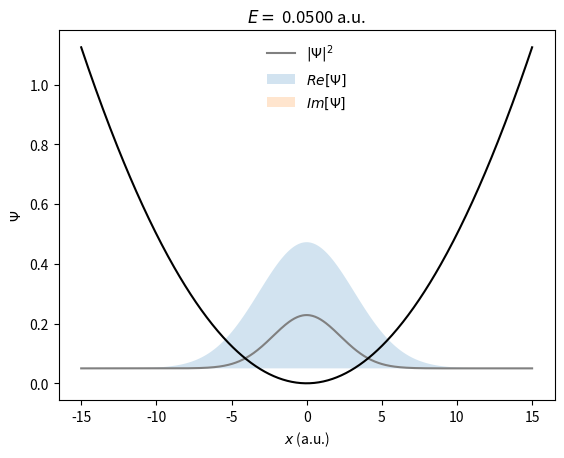

The script that saved this image:
"""1D quantum dynamics code in real and imaginary time."""

# import necessary libraries
import matplotlib.pyplot as plt
import numpy as np

# parameters of the simulation
ngrid = 500  # number of grid points
xmin, xmax = -15, 15  # minimum and maximum of x
simtime = 100.0  # simulation time in atomic time units
dt = 0.5  # time step in atomic time units
m = 1.0  # mass in atomic units
dynamics = ['rt', 'it'][1]  # select if real- or imaginary-time dynamics
nstates = 3  # number of stationary states to be optimized


# generate x grid
x = np.linspace(xmin, xmax, ngrid)

# generate momentum grid for the discrete Fourier transform
dx = (xmax - xmin)/(ngrid - 1)
p = 2*np.pi*np.fft.fftfreq(ngrid, d=dx)

# generate potential V
V = 0.005*x**2

# generate kinetic energy T in momentum space
T = p**2/2/m

# generate V propagator with time step dt/2
if dynamics == 'rt':
    expV = np.exp(-1j*V*dt/2)
elif dynamics == 'it':
    expV = np.exp(-V*dt/2)

# generate T propagator in momentum space with time step dt
if dynamics == 'rt':
    expT = np.exp(-1j*T*dt)
elif dynamics == 'it':
    expT = np.exp(-T*dt)

# initiate wave function
alpha, x0, p0 = 0.1, 0.5, 0.0
psi = (2*alpha/np.pi)**0.25*np.exp(-alpha*(x - x0)**2 + 1j*p0*(x - x0), dtype=complex)

# initiate online plotting to follow the wave function on the fly
plt.ion()

# propagation
t = 0  # set initial time to 0
print("\nLaunching quantum dynamics.\n---------------------------\n")
while t < simtime:  # loop until simulation time is reached
    # propagate half-step in V
    psi *= expV

    # propagate full step in T
    # first Fourier transform to momentum space
    psi_k = np.fft.fft(psi, norm="ortho")
    # apply expT in momentum space
    psi_k *= expT
    # finally inverse Fourier transform back to coordinate space
    psi = np.fft.ifft(psi_k, norm="ortho")

    # propagate half-step in V for the second time
    psi *= expV

    # calculate new time after propagation
    t += dt

    # if imaginary-time dynamics, renormalization is necessary
    if dynamics == 'it':
        norm = np.real(np.trapz(y=np.conjugate(psi)*psi, x=x))
        psi /= np.sqrt(norm)

    # calculate norm
    norm = np.real(np.trapz(y=np.conjugate(psi)*psi, x=x))

    # calculate expectation value of energy
    # potential energy <V>
    energyV = np.real(np.trapz(y=np.conjugate(psi)*V*psi, x=x))/norm
    # kinetic energy <T>, T operator will be again applied in the momentum space
    psi_k = np.fft.fft(psi, norm="ortho")
    psi_t = np.fft.ifft(T*psi_k, norm="ortho")
    energyT = np.real(np.trapz(y=np.conjugate(psi)*psi_t, x=x))/norm
    # total energy <E>
    energy = energyV + energyT

    # print simulation data
    print(f"--Time: {t:.2f} a.t.u.")
    print(f"  <psi|psi> = {norm:.4f}, <E> = {energy:.4f}, <V> = {energyV:.4f}, <T> = {energyT:.4f}")

    # plot
    plt.cla()  # clean figure
    plt.plot(x, np.conjugate(psi)*psi + energy, color='grey', label=r"$|\Psi|^2$")  # density
    plt.fill_between(x, np.real(psi) + energy, np.zeros(ngrid) + energy, alpha=0.2, label=r"$Re[\Psi]$")  # plot Re(wf)
    plt.fill_between(x, np.imag(psi) + energy, np.zeros(ngrid) + energy, alpha=0.2, label=r"$Im[\Psi]$")  # plot Im(wf)
    plt.plot(x, V, color='black')  # plot potential
    plt.title(f"$E = $ {energy:.4f} a.u.")
    plt.xlabel("$x$ (a.u.)")
    plt.ylabel("$\Psi$")
    plt.legend(frameon=False)
    plt.pause(interval=0.01)  # update plot and wait given interval

# close online plotting
plt.pause(2.0)  # wait 2s before closing the window
plt.ioff()
